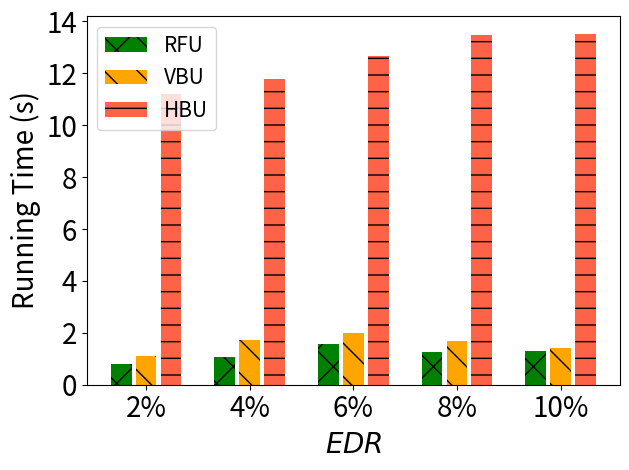

The matplotlib source for this figure:
import matplotlib.pyplot as plt
import numpy as np

# [redacted]
labels = ['2%', '4%', '6%', '8%', '10%']
unl_fr = [10*10*0.22 , 10*10*0.22, 10*10*0.22 , 10*10*0.22 , 10*10*0.22   ]
unl_br = [70*100/60000*9.54 , 108*100/60000*9.54, 125*100/60000*9.54, 105*100/60000*9.54, 90*100/60000*9.54]
unl_vib = [50*100/60000*9.54, 68*100/60000*9.54, 98*100/60000*9.54, 80*100/60000*9.54, 81*100/60000*9.54]
#unl_self_r = [2*52*100/6000*0.22, 2*46*100/6000*0.22, 2*45*100/6000*0.22, 2*53*100/6000*0.22, 2*50*100/6000*0.22]
unl_hess_r = [104*100/60000*9.54 +9.54 , 140*100/60000*9.54 +9.54 , 197*100/60000*9.54 +9.54 , 247*100/60000*9.54+9.54 , 251*100/60000*9.54 +9.54 ]

x = np.arange(len(labels))  # the label locations
width = 0.6  # the width of the bars
# no_noise = np.around(no_noise,0)
# samping = np.around(samping,0)
# ldp = np.around(ldp,0)


plt.figure()
#plt.subplots(figsize=(8, 5.3))
#plt.bar(x - width / 2 - width / 8 + width / 8, unl_fr, width=0.168, label='Retrain', color='dodgerblue', hatch='/')
# plt.bar(x - width / 2 - width / 8 + width / 8 , unl_br, width=0.168, label='BIU', color='orange', hatch='\\')
# plt.bar(x - width / 8 - width / 16, unl_vib, width=0.168, label='VIBU', color='silver', hatch='/')
# plt.bar(x + width / 8, unl_self_r, width=0.168, label='VIBU-SS', color='g', hatch='x')
# plt.bar(x + width / 2 - width / 8 + width / 16, unl_hess_r, width=0.168, label='HBU', color='tomato', hatch='-')

plt.bar(x - width / 2.5 ,  unl_vib, width=width/3, label='RFU', color='g', hatch='x')
plt.bar(x, unl_br, width=width/3, label='VBU', color='orange', hatch='\\')
plt.bar(x + width / 2.5,  unl_hess_r, width=width/3, label='HBU', color='tomato', hatch='-')


# Add some text for labels, title and custom x-axis tick labels, etc.
plt.ylabel('Running Time (s)', fontsize=20)
# ax.set_title('Performance of Different Users n')
plt.xticks(x, labels, fontsize=20)
# ax.set_xticklabels(labels,fontsize=15)

my_y_ticks = np.arange(0, 14.1, 2)
plt.yticks(my_y_ticks, fontsize=20)
# ax.set_yticklabels(my_y_ticks,fontsize=15)

plt.legend(loc='upper left', fontsize=15)
plt.xlabel('$\it{EDR}$' ,fontsize=20)
# ax.bar_label(rects1, padding=1)
# ax.bar_label(rects2, padding=3)
# ax.bar_label(rects3, padding=3)

plt.tight_layout()

plt.rcParams['figure.figsize'] = (2.0, 1)
plt.rcParams['image.interpolation'] = 'nearest'
plt.rcParams['figure.subplot.left'] = 0.11
plt.rcParams['figure.subplot.bottom'] = 0.08
plt.rcParams['figure.subplot.right'] = 0.977
plt.rcParams['figure.subplot.top'] = 0.969
plt.savefig('fmnist_rt_er_bar.png', dpi=200)
plt.show()
